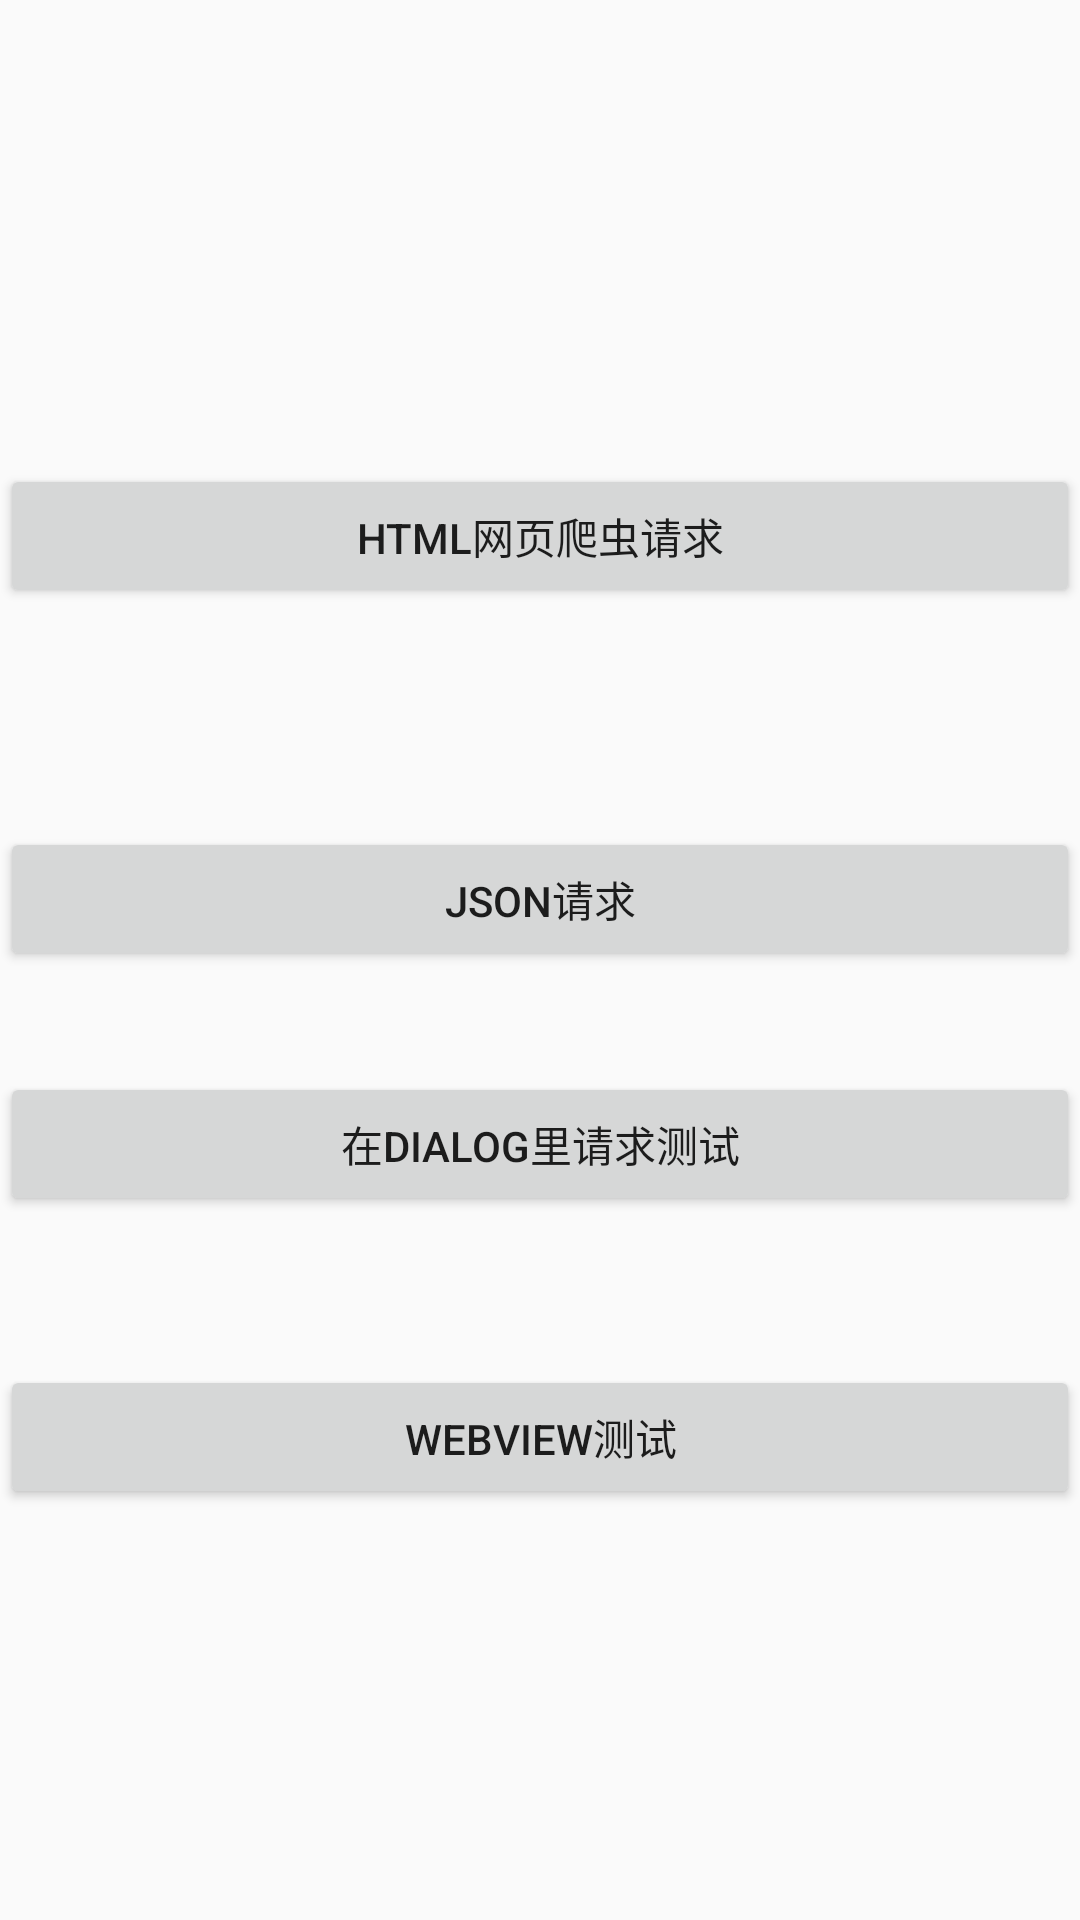

Write the Android layout XML for this screen, with the resource values it uses.
<!-- AndroidManifest.xml: application theme AppTheme -->
<!-- res/layout/activity_main.xml -->
<?xml version="1.0" encoding="utf-8"?>
<androidx.constraintlayout.widget.ConstraintLayout xmlns:android="http://schemas.android.com/apk/res/android"
    xmlns:app="http://schemas.android.com/apk/res-auto"
    xmlns:tools="http://schemas.android.com/tools"
    android:layout_width="match_parent"
    android:layout_height="match_parent"
    tools:context=".MainActivity">

    <Button
        android:id="@+id/btn1"
        android:layout_width="0dp"
        android:layout_height="wrap_content"
        android:layout_marginTop="200dp"
        android:layout_marginBottom="483dp"
        android:text="html网页爬虫请求"
        app:layout_constraintBottom_toBottomOf="parent"
        app:layout_constraintEnd_toEndOf="parent"
        app:layout_constraintStart_toStartOf="parent"
        app:layout_constraintTop_toTopOf="parent" />

    <Button
        android:id="@+id/btn2"
        android:layout_width="0dp"
        android:layout_height="wrap_content"
        android:layout_marginTop="73dp"
        android:text="json请求"
        app:layout_constraintBottom_toBottomOf="parent"
        app:layout_constraintEnd_toEndOf="parent"
        app:layout_constraintHorizontal_bias="0.498"
        app:layout_constraintStart_toStartOf="parent"
        app:layout_constraintTop_toBottomOf="@+id/btn1"
        app:layout_constraintVertical_bias="0.0" />

    <Button
        android:id="@+id/btn3"
        android:layout_width="0dp"
        android:layout_height="wrap_content"
        android:layout_marginTop="56dp"
        android:layout_marginBottom="257dp"
        android:text="在dialog里请求测试"
        app:layout_constraintBottom_toBottomOf="parent"
        app:layout_constraintEnd_toEndOf="parent"
        app:layout_constraintStart_toStartOf="parent"
        app:layout_constraintTop_toBottomOf="@+id/btn2" />

    <Button
        android:layout_width="match_parent"
        android:layout_height="wrap_content"
        android:text="webview测试"
        android:onClick="btn3"
        app:layout_constraintBottom_toBottomOf="parent"
        app:layout_constraintEnd_toEndOf="parent"
        app:layout_constraintHorizontal_bias="1.0"
        app:layout_constraintStart_toStartOf="parent"
        app:layout_constraintTop_toBottomOf="@+id/btn3"
        app:layout_constraintVertical_bias="0.267" />
</androidx.constraintlayout.widget.ConstraintLayout>
<!-- resources referenced by this layout -->
<resources>
  <style name="AppTheme" parent="Theme.AppCompat.Light.DarkActionBar">
          
          <item name="colorPrimary">@color/colorPrimary</item>
          <item name="colorPrimaryDark">@color/colorPrimaryDark</item>
          <item name="colorAccent">@color/colorAccent</item>
      </style>
  <!-- not gathered from this repository: default colours our renderer supplied (Android Studio template values) -->
  <color name="colorPrimary">#FF6200EE</color>
  <color name="colorPrimaryDark">#FF3700B3</color>
  <color name="colorAccent">#FF03DAC5</color>
</resources>
